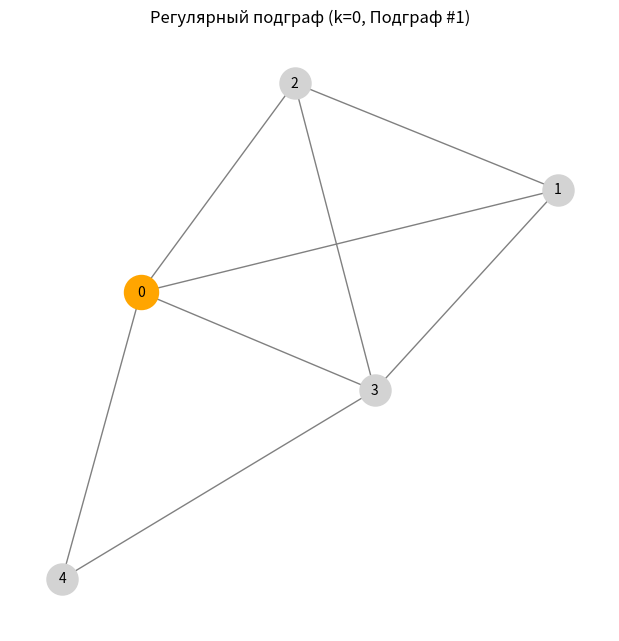
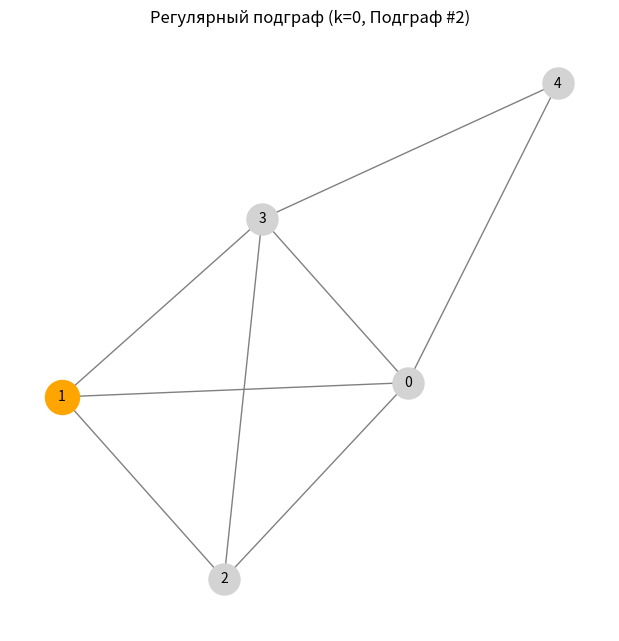
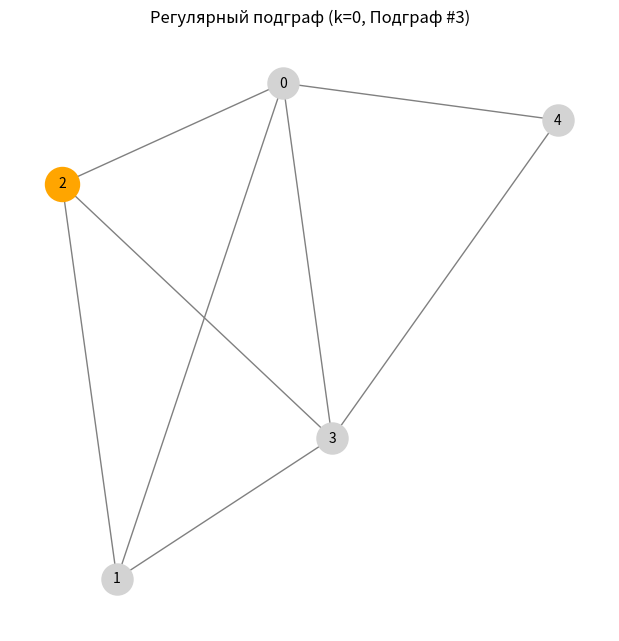
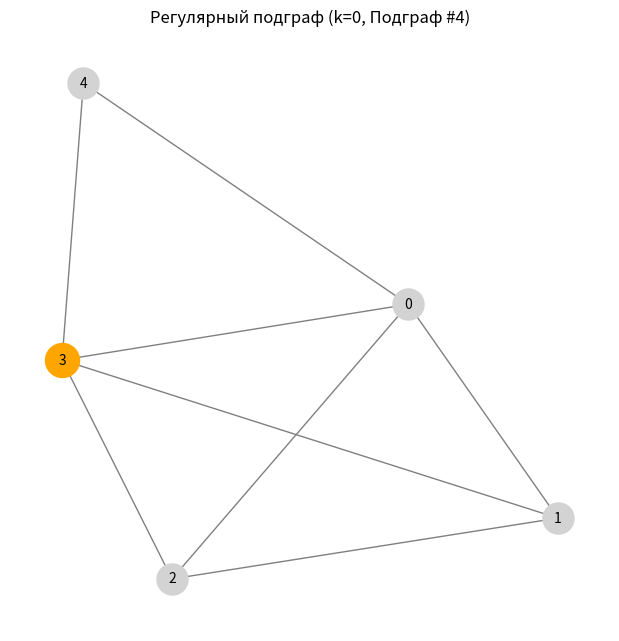
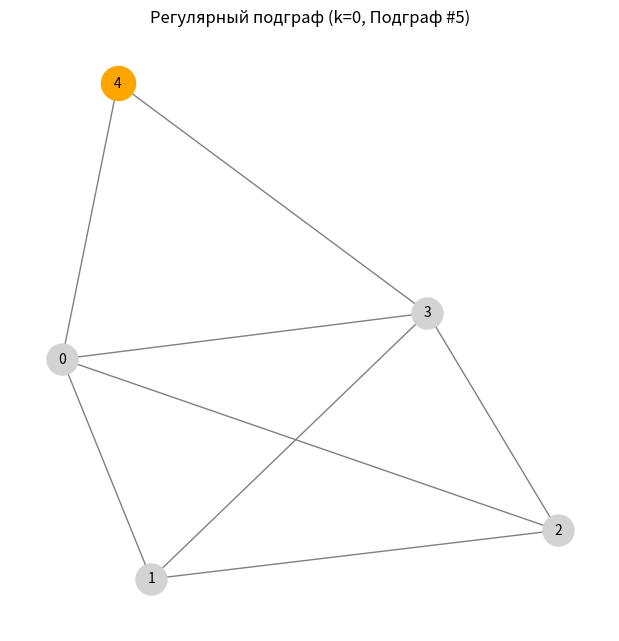
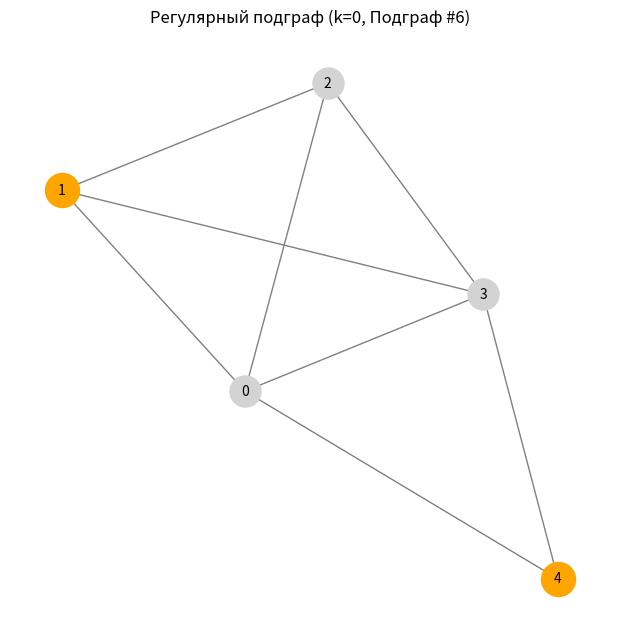
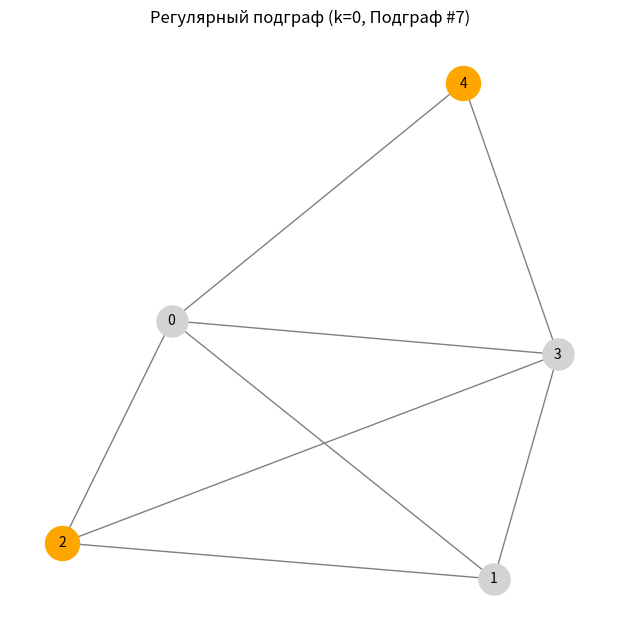
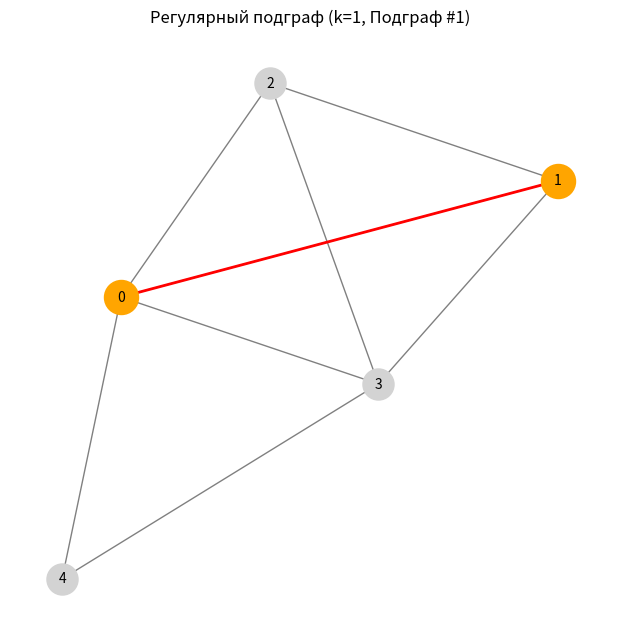
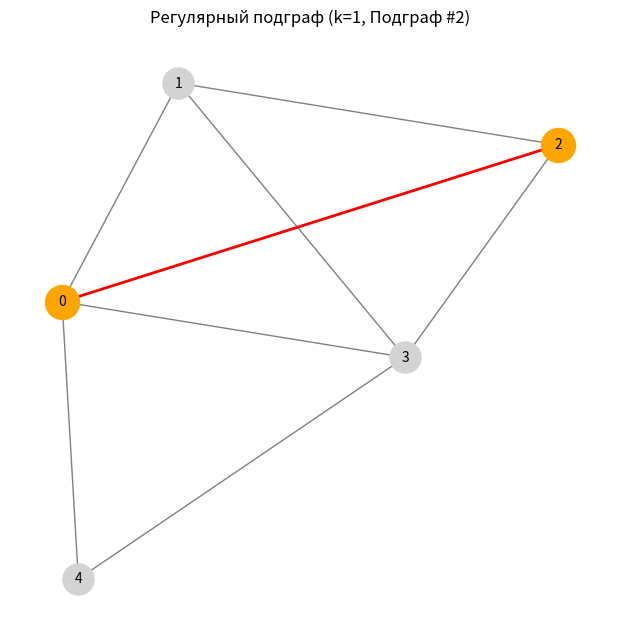
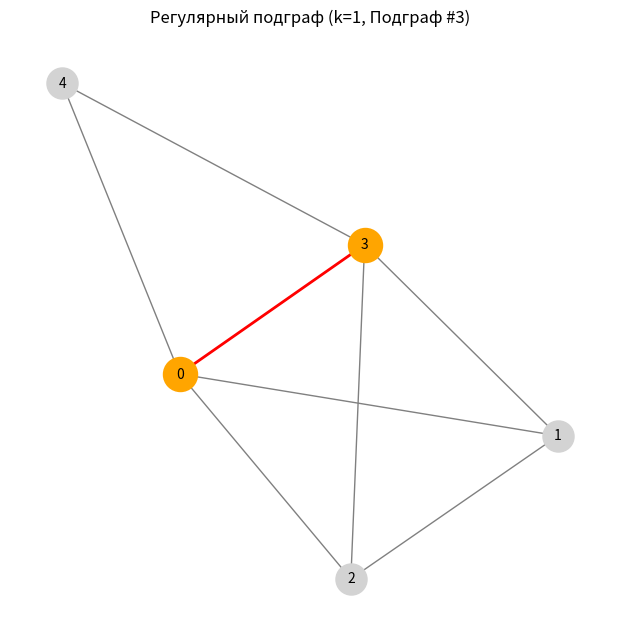
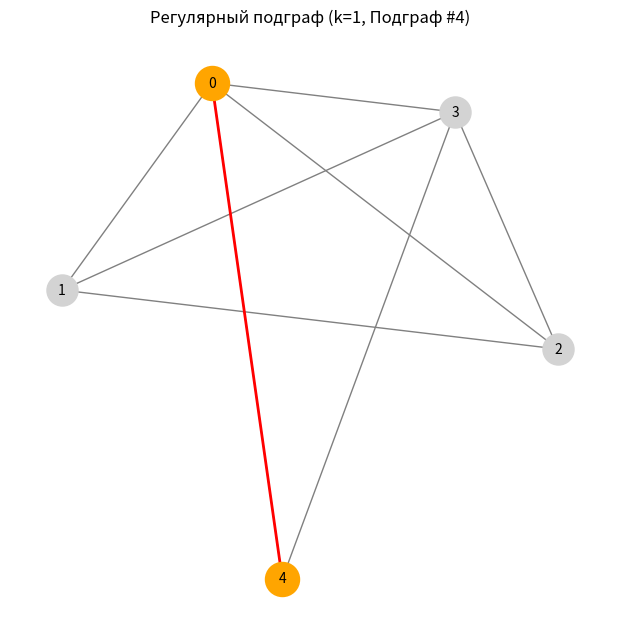
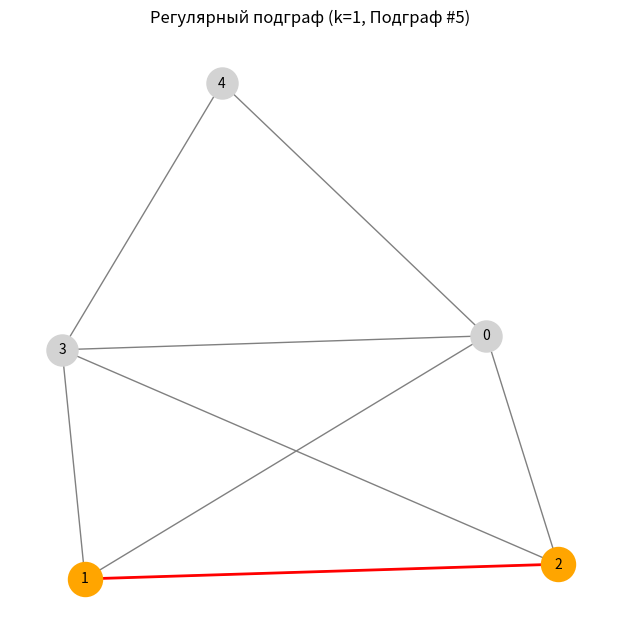
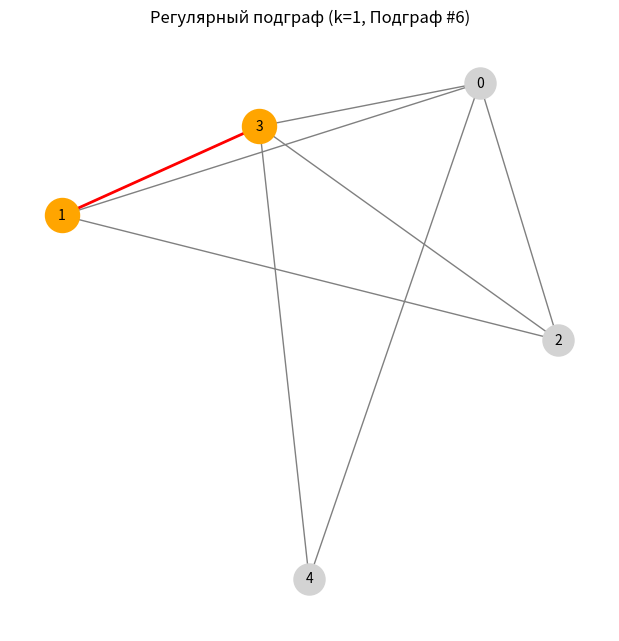
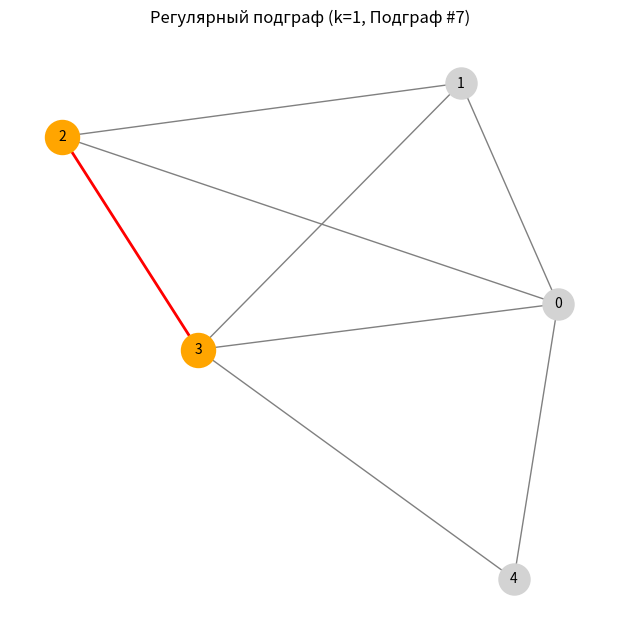
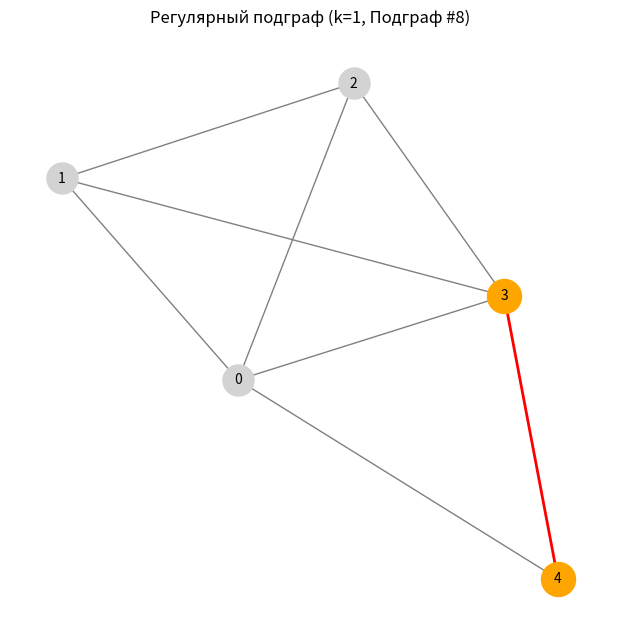
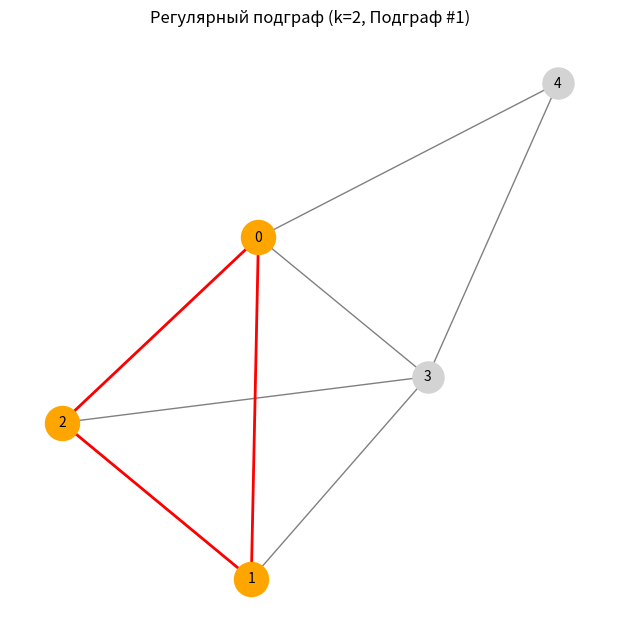

Recreate these plots in Python, in order.
from itertools import combinations
import networkx as nx
import matplotlib.pyplot as plt


def is_k_regular(graph, subset, k):
    """
    Проверяет, является ли подграф, порожденный subset, k-правильным.
    """
    # Подсчет степени каждой вершины в подграфе
    degree = {v: 0 for v in subset}
    for u, v in graph:
        if u in subset and v in subset:  # Ребро внутри подграфа
            degree[u] += 1
            degree[v] += 1
    # Проверяем, равна ли степень каждой вершины k
    return all(deg == k for deg in degree.values())


def find_regular_subgraphs(n, edges):
    """
    Находит все правильные подграфы для всех возможных степеней k.
    """
    vertices = range(n)
    regular_subgraphs = {}  # Словарь для хранения подграфов по степеням k
    max_degree = n - 1  # Максимальная возможная степень вершины

    # Перебираем все подмножества вершин
    for r in range(1, n + 1):  # Минимальный размер подграфа — 1 вершина
        for subset in combinations(vertices, r):
            subset_set = set(subset)
            # Проверяем для всех возможных k
            for k in range(max_degree + 1):
                if is_k_regular(edges, subset_set, k):
                    if k not in regular_subgraphs:
                        regular_subgraphs[k] = []
                    regular_subgraphs[k].append(subset_set)

    return regular_subgraphs


def visualize_graph(edges, subset, title, all_nodes):
    """
    Визуализация подграфа.

    :param edges: список рёбер основного графа.
    :param subset: множество вершин текущего подграфа.
    :param title: заголовок для графика.
    :param all_nodes: все вершины основного графа.
    """
    G = nx.Graph()
    G.add_edges_from(edges)  # Добавляем рёбра
    G.add_nodes_from(all_nodes)  # Добавляем все вершины графа

    pos = nx.spring_layout(G)  # Расположение вершин для визуализации

    # Подграф: выделяем вершины и рёбра
    sub_edges = [(u, v) for u, v in edges if u in subset and v in subset]
    sub_nodes = list(subset)

    plt.figure(figsize=(6, 6))
    # Рисуем весь граф серым
    nx.draw(G, pos, with_labels=True, node_color='lightgray', edge_color='gray', node_size=500, font_size=10)
    # Рисуем вершины и рёбра подграфа
    nx.draw_networkx_nodes(G, pos, nodelist=sub_nodes, node_color='orange', node_size=600)
    nx.draw_networkx_edges(G, pos, edgelist=sub_edges, edge_color='red', width=2)
    plt.title(title)
    plt.show()


if __name__ == '__main__':
    # Входные данные
    n = 5
    edges = [(0, 1), (0, 2), (0, 3), (0, 4), (1, 2), (1, 3), (2, 3), (3, 4)]

    # Поиск регулярных подграфов
    regular_subgraphs = find_regular_subgraphs(n, edges)
    # Все вершины основного графа
    all_nodes = range(n)
    # Вывод и визуализация
    for k, subgraphs in regular_subgraphs.items():
        print(f"Регулярные подграфы для k = {k}:")
        for i, subgraph in enumerate(subgraphs, 1):
            print(subgraph)
            title = f"Регулярный подграф (k={k}, Подграф #{i})"
            visualize_graph(edges, subgraph, title, all_nodes)
